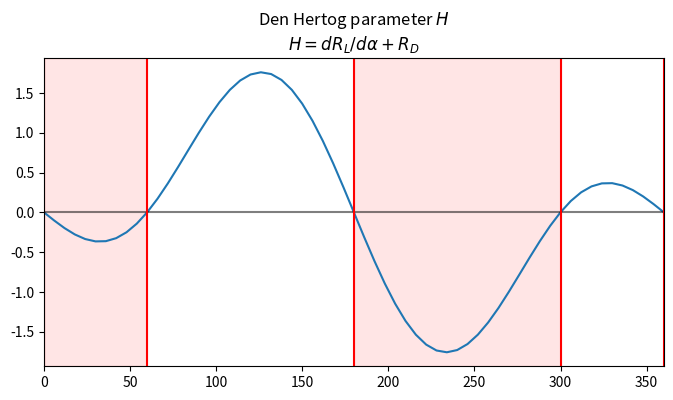

Write the Python code that produced this figure.
# -*- coding: utf-8 -*-
"""
Classes used to define wind cross-sections
(e.g. to calculate drag, lift loading)

@author: RIHY
"""

import numpy
import scipy
from scipy.interpolate import CubicSpline
import matplotlib.pyplot as plt

#%%
# ------------------- MODULE-LEVEL VARIABLES ----------------------------------

v_air = 15e-6
"""
Kinematic viscocity of air [m2/s]
"""


#%%
# ------------------- CLASSES ------------------------------------------------

class WindSection():
    """
    Generic cross-section, where (drag, lift, moment) resistances are 
    defined explicitly
    
    _Note: this is intended to be an abstract class. Objects cannot be 
    instantiated. Use derived classes instead._
    """
    
    def __init__(self,R_D, R_L=0.0, R_M=0.0):
        """
        Defines general cross-section via functions that define variation in
        wind resistances with angle of attack
        
        **Important note 1**: Resistances are defined in a _wind-aligned_ 
        axis system, which rotates with angle of attack. This is shown in the 
        following figure:
        
        ![axes](../dynsys/img/wind_loading.png)
        
        In this context:
            
        $$ R_{D} = h C_{D} $$
        $$ R_{L} = b C_{L} $$
        $$ R_{M} = b^{2} C_{M} $$
        
        **Important note 2**: Angle of attack to be specified in _radians_. 
        This is important to ensure accurate calculation of deriviatives.
        
        ***
        Required:
            
        * `R_D`, wind resistance in the direction of the wind. Can be _float_ 
          or function in the form `R_D(alpha)`, where `alpha` is the angle of 
          attack
          
        Optional:
            
        * `R_L`, function to define wind resistance in the lift direction, 
          perpendicular to the wind. Function in the form `R_L(alpha)` required
          
        * `R_M`, function to define wind resistance in terms of moment loading.
          Function in the form `R_M(alpha)` required
        
        """
        
        # Prevent direct instatiation of this class
        if type(self) == WindSection:
            raise Exception("<WindSection> must be subclassed.")
        
        # Evaluate drag at zero angle of attack
        if not isinstance(R_D,float) and not callable(R_D):
                raise ValueError("`R_D` must be either a float or a function")
            
        
        self.R_D = R_D
        """
        Wind resistance for calculation of drag load, i.e. load in the 
        direction of the mean wind vector, projected into the section plane
        """
        
        if not isinstance(R_L,float) and not callable(R_L):
            raise ValueError("`R_L` must be either a float or a callable")
        
        self.R_L = R_L
        """
        Wind resistance for calculation of lift load, i.e. load perpendicular 
        to the mean wind vector, but in the section plane
        """
        
        if not isinstance(R_M,float) and not callable(R_M):
            raise ValueError("`R_M` must be either a float or a callable")
        
        self.R_M = R_M
        """
        Wind resistance for calculation of moment load. Note: when expressed 
        as a vector moment is about the (-x) section axis. Refer image included 
        in `__init__()` doctring
        """


    def calc_R_D(self,alpha,**kwargs):
        """
        Calculates wind resistance for drag loading, given angle of attack
        `alpha` and mean wind speed `U`
        """
        return _func_or_float(self.R_D,alpha)
        
        
    def calc_R_D_derivative(self,alpha,order=1,**kwargs):
        """
        Evaluate derivative of drag resistance with respect to angle of attack 
        at the specified angle `alpha`
        """
        return _derivative_func(self.R_D,alpha,order=order)
        
        
    def calc_R_L(self,alpha,**kwargs):
        """
        Calculates wind resistance for lift loading, given angle of attack
        `alpha` and mean wind speed `U`
        """
        return _func_or_float(self.R_L,alpha)
        
        
    def calc_R_L_derivative(self,alpha,order=1,**kwargs):
        """
        Evaluate derivative of lift resistance with respect to angle of attack 
        at the specified angle `alpha`
        """
        return _derivative_func(self.R_L,alpha,order=order)
        
    
    def calc_R_M(self,alpha,**kwargs):
        """
        Calculates wind resistance for moment loading, given angle of attack
        `alpha` and mean wind speed `U`
        """
        return _func_or_float(self.R_M,alpha)
        
        
    def calc_R_M_derivative(self,alpha,order=1,**kwargs):
        """
        Evaluate derivative of lift resistance with respect to angle of attack 
        at the specified angle `alpha`
        """
        return _derivative_func(self.R_M,alpha,order=order)
    
    
    def calc_denHertog(self,alpha,find_roots:bool=True,**kwargs):
        r"""
        Evaluates the 'den Hertog stability criterion' at angles of attack 
        `alpha`, i.e. the following function: 
        
        $$ H(\alpha) = dR_L/d\alpha|_{\alpha} + R_D(\alpha) $$
        
        ***
        **Required:**
            
        * `alpha`, array of angle of attack values at which to evaluate H
        
        ***
        **Optional**
        
        * `find_roots`: if True, method will seek all roots (where H=0) and
          return list to define regions of instablity (where H<0 between roots)

        ***
        **Returns:**
            
        If `find_roots` is False, returns array of H(alpha) values
        
        Otherwise returns tuple consisting of the following:
            
        * Array of H(alpha) values
        
        * List of roots, i.e. alpha values where H(alpha)=0
        
        * List of 2-item lists, defining bounding alpha values for regions 
          where H(alpha) < 0
          
        """
        
        def H_func(alpha):
            
            RL_derivative = self.calc_R_L_derivative(alpha,order=1,**kwargs)
            RD = self.calc_R_D(alpha,**kwargs)
            return RL_derivative + RD
        
        H = H_func(alpha)
        
        if find_roots:
            
            # Detect zero-crossings first
            brackets = []
            for i in range(len(H)-1):
                
                H1 = H[i+1]
                H0 = H[i]
                
                if numpy.sign(H1)!=numpy.sign(H0):
                    # Zero-crossing detected
                    brackets.append([alpha[i],alpha[i+1]])
                    
            # Use bisection method to obtain precise zero-crossings
            roots = []
            for (a,b) in brackets:
                roots.append(scipy.optimize.bisect(H_func,a,b))
                
            # Identify instability regions (with H<0)
            regions = []
            
            if len(roots)>0:
                
                # Wrap list around
                roots = [roots[-1]-2*numpy.pi] + roots + [roots[0]+2*numpy.pi]
                
                # Identify regions where H<0
                for i in range(len(roots)-1):
                    
                    H_mid = H_func(0.5*(roots[i]+roots[i+1]))
                    
                    if H_mid < 0:
                        regions.append([roots[i],roots[i+1]])
            
            return H, roots, regions
            
        else:
            return H
    
    
    def plot_denHertog(self,ax=None,**kwargs):
        """
        Plots the den Hertog parameter H for all angles of attack
        
        Where unstable regions (H<0) exist, these are annotated via shading
        """
        
        alpha = numpy.linspace(0,2*numpy.pi,61)
        H, roots, regions = self.calc_denHertog(alpha,find_roots=True,**kwargs)
        
        alpha = numpy.rad2deg(alpha)
        roots = numpy.rad2deg(roots)
        regions = numpy.rad2deg(regions)
        
        if ax is None:
            fig,ax = plt.subplots()
            fig.set_size_inches((8,4))
                        
        else:
            fig = ax.get_figure()
            
        ax.plot(alpha,H)
        ax.set_xlim([0,360])
        ax.axhline(0.0,color='k',alpha=0.5)
        
        [ax.axvline(r,color='r') for r in roots]
        [ax.axvspan(a,b,color='r', alpha=0.1) for (a,b) in regions]
         
        ax.set_title("Den Hertog parameter $H$\n" + 
                     r"$ H = dR_L/d\alpha + R_D $")
            
        return fig
    
    
    def plot_resistances(self,U=20.0, alpha=None):
        """
        Plots variation in wind resistances with angle of attack 
        
        ***
        Optional:
            
        * `U`, mean wind speed used for resistances calculation (note: for some 
          sections, e.g. circles, wind resistance is Re-dependent)
        
        * `alpha`, specific angle of attack values to evaluate resistance at. 
          By default `alpha` will be plotted in range [0, 2*pi]
          
        """
        
        if alpha is None: alpha = numpy.linspace(0,2*numpy.pi,61)
        alpha_deg = numpy.rad2deg(alpha)
        
        R_D = [self.calc_R_D(a,U=U) for a in alpha]
        R_D_deriv = [self.calc_R_D_derivative(a,U=U) for a in alpha]
        
        R_L = [self.calc_R_L(a,U=U) for a in alpha]
        R_L_deriv = [self.calc_R_L_derivative(a,U=U) for a in alpha]
        
        R_M = [self.calc_R_M(a,U=U) for a in alpha]
        R_M_deriv = [self.calc_R_M_derivative(a,U=U) for a in alpha]
        
        fig, axarr = plt.subplots(3,2,sharex=True)
        fig.set_size_inches((12,8))
        fig.subplots_adjust(wspace=0.3)
        
        ax = axarr[0,0]
        ax.plot(alpha_deg,R_D)
        ax.set_ylabel("$R_D$")
        
        ax = axarr[0,1]
        ax.plot(alpha_deg,R_D_deriv)
        ax.set_ylabel(r"$dR_D/d\alpha}$")
        
        ax = axarr[1,0]
        ax.plot(alpha_deg,R_L)
        ax.set_ylabel("$R_L$")
        
        ax = axarr[1,1]
        ax.plot(alpha_deg,R_L_deriv)
        ax.set_ylabel(r"$dR_L/d\alpha$")
        
        ax = axarr[2,0]
        ax.plot(alpha_deg,R_M)
        ax.set_ylabel("$R_M$")
        
        ax = axarr[2,1]
        ax.plot(alpha_deg,R_M_deriv)
        ax.set_ylabel(r"$dR_M/d\alpha$")
        
        ax = axarr[2,0]
        ax.set_xlim([alpha_deg[0],alpha_deg[-1]])
        ax.set_xlabel(r"Angle of attack $\alpha$ (degrees)")
        ax.set_ylabel("$R_M$")
        
        if ax.get_xlim()==(0,360):
            ax.set_xticks(numpy.arange(0,361,60))
        
        fig.suptitle("Variation of wind-aligned wind resistances " + 
                     "with angle of attack")

#%%
        
class WindSection_Circular(WindSection):
    """
    Derived class to implement WindSection for circular section
    """
    
    def __init__(self,d,C_d=None,k=None):
        """
        Defines wind resistances for a circular section
        
        ***
        Required:
            
        * `d`, outer diameter of section [m]
        
        ***
        Optional:
            
        * `C_d`, drag coefficient to be used in conjunction with `d`. If None 
          appropriate drag coefficient will be determined based on mean wind 
          speed and surface roughness `k` (see below)
        
        * `k`, surface roughness [m]. Only required if `C_d`=None        
                
        """
        
        self.d = d
        self.C_d = C_d
        
        if C_d is None and k is None:
            raise ValueError("Given `C_d` is None, `k` must be provided")
            
        self.k = k
        
    # ------------------ PROPERTIES -------------------------------------------
    # ----------
    @property
    def d(self):
        """
        Outer diameter of section [m]
        """
        return self._d
    
    @d.setter
    def d(self,val):
        self._d = val
        
    # ----------
    @property
    def C_d(self):
        """
        Drag coefficient
        """
        return self._C_d
    
    @C_d.setter
    def C_d(self,val):
        
        if (not isinstance(val,float)) and (val is not None):
            raise ValueError("`C_d` must be either float or None\n" + 
                             "C_d : {0}".format(val))
            
        self._C_d = val
        
    # ---------
    @property
    def k(self):
        """
        Surface roughness [m]
        """
        return self._k
    
    @k.setter
    def k(self,val):
        
        if not isinstance(val,float):
            raise ValueError("`k` must be a float")
            
        self._k = val
        
    # --------- RE-DIRECT GETTER METHODS --------------------------------------
    @property
    def R_D(self):
        return self.calc_R_D
    
    @property
    def R_L(self):
        return self.calc_R_L
    
    @property
    def R_M(self):
        return self.calc_R_M
        
    # ----------------- CLASS METHODS -----------------------------------------
    
    def calc_R_D(self,alpha,U=20.0,**kwargs):
        """
        Calculates wind resistance for drag loading, given angle of attack
        `alpha` and mean wind speed `U`
        
        If `C_d` has not been defined for section explicitly, appropriate drag 
        coefficient will be calculated given `U` and surface roughness `k` for 
        section
        """
        C_d = self.C_d
        d = self.d
        
        if C_d is None:
            # Calculate C_d given Reynold number and surface roughness k
            C_d = self.calc_C_d(U)
            
        return d*C_d
    
    
    def calc_R_D_derivative(self,alpha,**kwargs):
        return numpy.zeros_like(alpha)
    
    
    def calc_R_L(self,alpha,**kwargs):
        """
        Calculates wind resistance for lift loading
        
        _Always equals 0.0 for circles, due to symmetry_
        """
        return numpy.zeros_like(alpha)
    
    
    def calc_R_L_derivative(self,alpha,**kwargs):
        return numpy.zeros_like(alpha)
    
    
    def calc_R_M(self,alpha,**kwargs):
        """
        Calculates wind resistance for moment loading
        
        _Always equals 0.0 for circles, due to symmetry_
        """
        return numpy.zeros_like(alpha)
    
    
    def calc_R_M_derivative(self,alpha,**kwargs):
        return numpy.zeros_like(alpha)
    
        
    def calc_C_d(self,U):
        """
        Calculates drag coefficient in accordance with Fig 7.28 BS EN 
        1991-1-4:2005
        """
        
        if not isinstance(U,float):
            raise ValueError("`U` must be a float")
        
        k = self.k
        b = self.d
        k_b = max(k/b, 1e-5)
        
        Re = calc_Re(U,b)
        
        # Curve 1
        c_f0_1 = 0.11 / (Re/1e6)**1.4
        c_f0_1 = min(max(c_f0_1, 0.4),1.2)
        
        # Curve 2
        c_f0_2 = 1.2 + (0.18*numpy.log10(10*k_b)) / (1+0.4*numpy.log10(Re/1e6))
    
        # Return maximum of curve 1 and 2
        return max(c_f0_1,c_f0_2)
    
#%%
        
class WindSection_Custom(WindSection):
    """
    Class to define custom wind section by explicitly defining variation of 
    drag, lift and moment resistance with angle of attack
    """
    
    def __init__(self,alpha:list,R_D:list,R_L:list=None,R_M:list=None):
        """
        Initialise custom wind section 
        
        ***
        Required:
        
        * `alpha`, list-like, gives specific values of angle of attack 
          values [radians]
          
        * `R_D`, list-like, gives specific values of drag wind resistance [m] 
          at angles of attack corresponding to `alpha`
          
        ***
        Optional:
            
        * `R_L`, list-like, gives specific values of lift wind resistance [m]
          at angles of attack corresponding to `alpha`. If None (default) then 
          zero values assumed for all `alpha`
          
        * `R_M`, list-like, gives specific values of moment wind resistance 
          [m2] at angles of attack corresponding to `alpha`. If None (default) 
          then zero values assumed for all `alpha`
    
        """
        
        
        # Check array dimensions
        N = len(alpha)
        
        if len(R_D)!= N:
            raise ValueError("`len(R_D)` must agree with `len(alpha)`")
            
        if R_L is not None and len(R_L)!= N:
            raise ValueError("`len(R_L)` must agree with `len(alpha)`")
        
        if R_M is not None and len(R_M)!= N:
            raise ValueError("`len(R_M)` must agree with `len(alpha)`")
            
        # Check limits
        if alpha[-1] > 2*numpy.pi or alpha[0]<0:
            raise ValueError("`alpha` to be in the range [0,2*pi]")
        
        
        # Define cubic splines through passed-in list data
        
        settings = {'bc_type':'periodic'}   # n.b. must be periodic in alpha
        
        interpolation_class = CubicSpline   # class to use for interpolation
        # note use of cubic spline is advantageous as allows derivatives calc
        
        R_D_func = interpolation_class(alpha,R_D,**settings)
        
        if R_L is not None:
            R_L_func = interpolation_class(alpha,R_L,**settings)
        else:
            R_L_func = lambda x : 0.0
            
        if R_M is not None:
            R_M_func = interpolation_class(alpha,R_M,**settings)
        else:
            R_M_func = lambda x : 0.0
            
        # WindSection init method
        super().__init__(R_D=R_D_func, R_L=R_L_func, R_M=R_M_func)
    
    
        
#%% ------------------ FUNCTIONS -------------------
        
def calc_Re(U,d,v=v_air):
    """
    Calculates Reynold number given wind speed `U` and characterstic 
    diameter `d`.
    
    `v` can be used to specify kinematic viscocity. Default value relates 
    to air
    """
    return U*d/v


def _func_or_float(f,x):
    """
    Evaluates `f` at x. If `f` is float, value is returned
    """
    if isinstance(f, float):
        return f
    else:
        return f(x)


def _derivative_func(val,alpha,order=1):
    """
    Private function, used to evaluate derivatives
    (avoids code repetition)
    """
    
    if isinstance(val, float):
        return 0.0 # constant R_L thus derivative = 0.0 for all alpha
    
    elif isinstance(val,CubicSpline):
        
        if order > 2:
            raise ValueError("Cubic spline cannot be used to evaluate 3rd " + 
                             "derivatives or greater")
            
        return val(alpha,order)
    
    else:
        raise ValueError("Unexpected type. Cannot evaluate derivative")


def test_calc_C_d():
    """
    Test routine to demonstrate accuracy of `calc_C_d()` method for circles, 
    by re-creating Fig 7.28, BS EN 1991-1-4
    """
    
    b=0.1 #arbitrary
    
    # List k/b, Re values per figure
    k_b_vals = numpy.array([1e-2,1e-3,1e-4,1e-5,1e-6])
    Re_vals = numpy.logspace(5,7,num=100)
    
    # Convert to inputs required
    k_vals =  k_b_vals * b
    U_vals = Re_vals * v_air / b
    
    # Evaluate c_f0 for each k,U pair
    outer_list = []
    
    for k in k_vals:
        
        inner_list = []
        
        for U in U_vals:
            
            obj = WindSection_Circular(d=b,k=k)
            c_f0 = obj.calc_C_d(U)
            inner_list.append(c_f0)
            
        outer_list.append(inner_list)
        
    c_f0 = numpy.array(outer_list)
    
    # Re-create Fig. 7.28 to test calc_C_d() method
    fig, ax = plt.subplots()
    
    h = ax.plot(Re_vals,c_f0.T)
    h[-1].set_linestyle('--')
    
    ax.set_xscale('log')
    
    ax.legend(h,["%.0e" % x for x in k_b_vals],title="$k/b$")
    
    ax.set_ylim([0,1.4]) # per Fig 7.28
    ax.set_xlim([Re_vals[0],Re_vals[-1]]) # per Fig 7.28
    
    ax.set_xlabel("$Re$")
    ax.set_ylabel("$c_{f0}$")
    ax.set_title("Drag coefficients for circles\n" + 
                 "according to Fig 7.28, BS EN 1991-1-4:2005")


def define_cylinders(fname,mesh_obj=None):
    """
    Read file containing definitions of cylindrical wind sections
    
    ***
    Required:
        
    * `fname`, filename string
    
    ***
    Optional:
        
    * `mesh_obj`, instance of `Mesh()` class. If provided, wind sections will 
      be associated with distinct mesh locations
    
    """
    raise NotImplementedError("Not yet implemented!")
    


# ---------------- TEST ROUTINES ----------------------------------------------

if __name__ == "__main__":
    
    plt.close('all')
    
    test_routine = 3
    
    if test_routine == 1:
        
        print("Test routine to check drag factor calculation for circles")
        test_calc_C_d()
        
    elif test_routine == 2:
        
        d = 1.5
        circle = WindSection_Circular(d=d,k=1e-4)
        circle.plot_resistances(U=10.0)
        circle.plot_denHertog()
        
    elif test_routine == 3:
        
        # Define angles of attack to define resistances at
        alpha = numpy.linspace(0,2*numpy.pi,100)
        
        # Define some arbitrary resistances
        R_D = numpy.sin(alpha)
        R_L = numpy.cos(alpha)**2
        R_M = 0.1*alpha*(2*numpy.pi - alpha)*(numpy.pi - alpha)
        
        # Define wind section and plot resistances and their derivatives
        section = WindSection_Custom(alpha,R_D,R_L,R_M)
        section.plot_resistances()#alpha=numpy.linspace(-1.5,7.5,100))
        
        section.plot_denHertog()
        
    else:
        
        raise ValueError("Invalid `testroutine` specified")
        pass